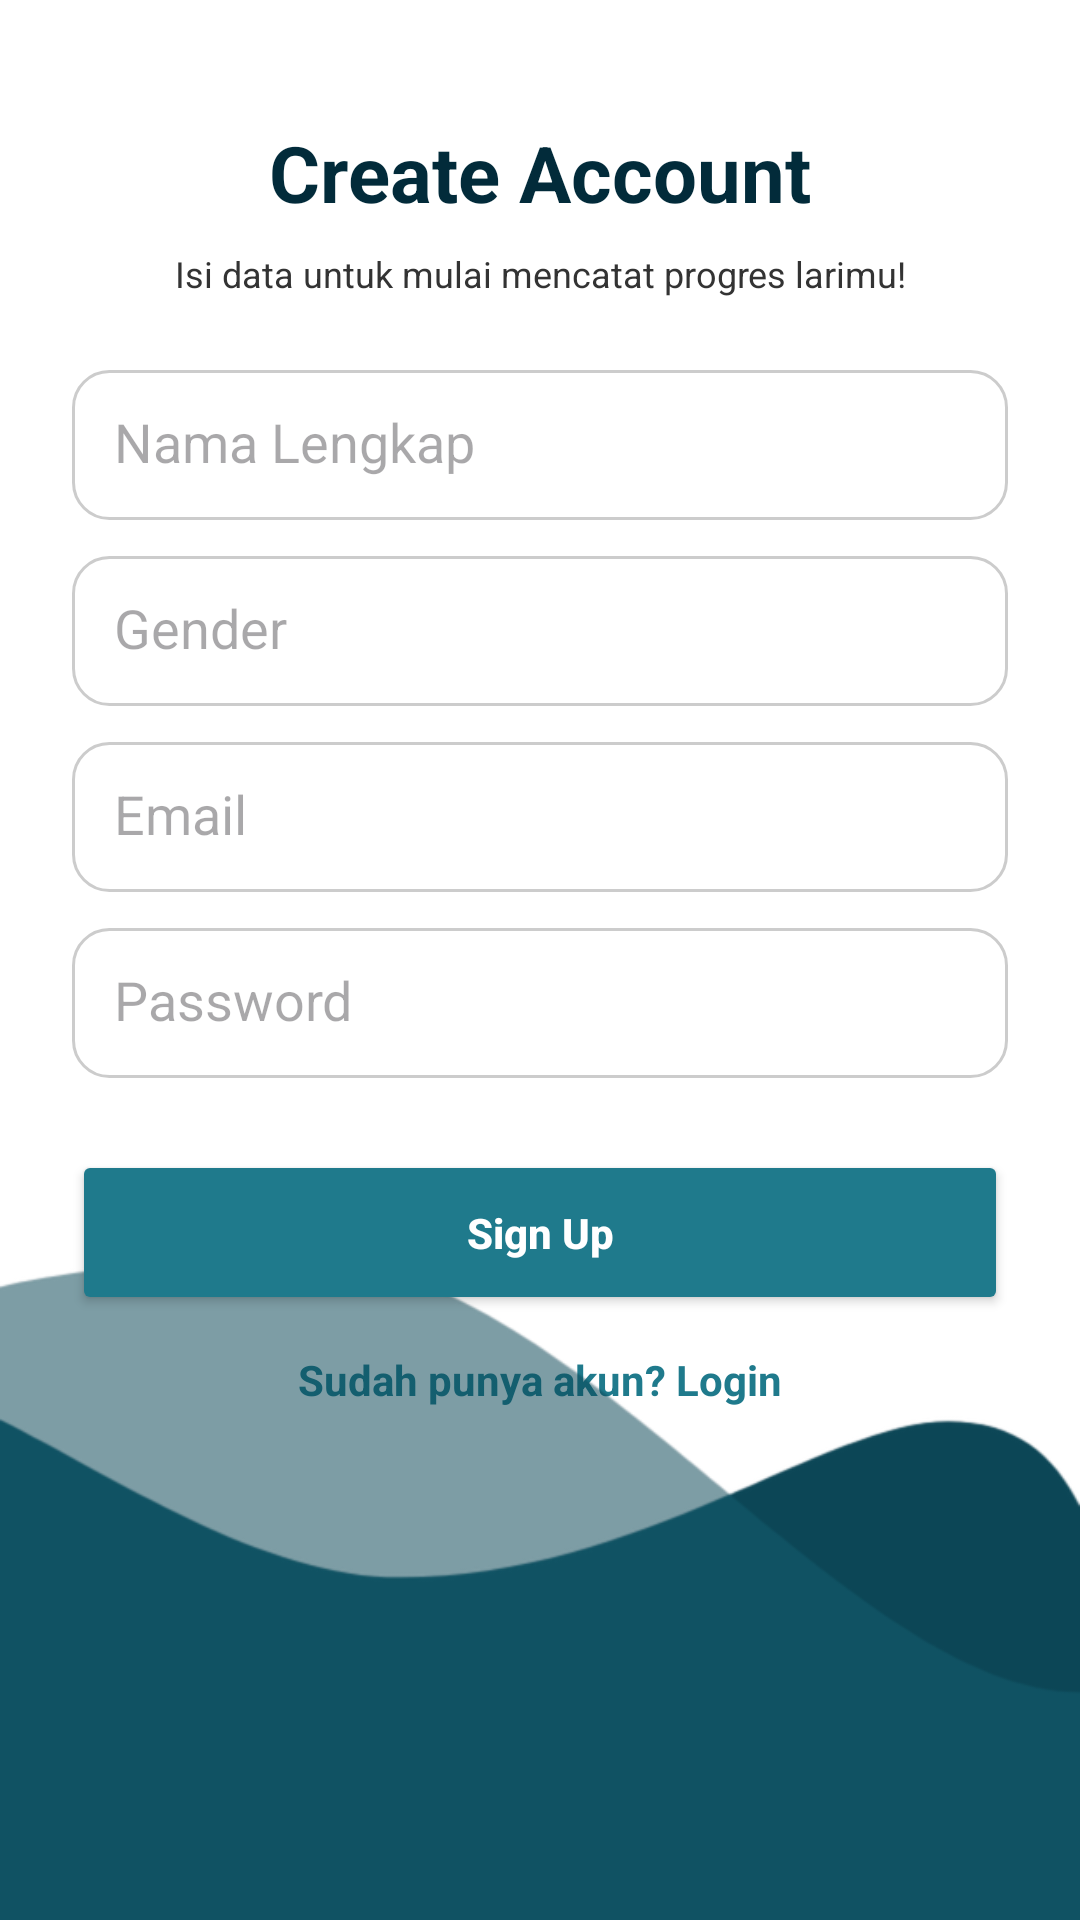

Write the Android layout XML for this screen, with the resource values it uses.
<!-- AndroidManifest.xml: application theme Theme.CatatanLari -->
<!-- res/layout/fragment_registrasi.xml -->
<?xml version="1.0" encoding="utf-8"?>
<androidx.constraintlayout.widget.ConstraintLayout
    xmlns:android="http://schemas.android.com/apk/res/android"
    xmlns:app="http://schemas.android.com/apk/res-auto"
    xmlns:tools="http://schemas.android.com/tools"
    android:layout_width="match_parent"
    android:layout_height="match_parent"
    android:background="#FFFFFF"
    tools:context=".RegisterActivity">

    
    <TextView
        android:id="@+id/tv_create"
        android:layout_width="wrap_content"
        android:layout_height="wrap_content"
        android:text="Create Account"
        android:textColor="#022B3A"
        android:textSize="26sp"
        android:textStyle="bold"
        android:layout_marginTop="40dp"
        app:layout_constraintTop_toTopOf="parent"
        app:layout_constraintStart_toStartOf="parent"
        app:layout_constraintEnd_toEndOf="parent"
        android:textAlignment="center"/>

    <TextView
        android:id="@+id/tv_info"
        android:layout_width="wrap_content"
        android:layout_height="wrap_content"
        android:text="Isi data untuk mulai mencatat progres larimu!"
        android:textColor="#333333"
        android:textSize="12sp"
        android:layout_marginTop="8dp"
        app:layout_constraintTop_toBottomOf="@id/tv_create"
        app:layout_constraintStart_toStartOf="parent"
        app:layout_constraintEnd_toEndOf="parent"
        android:textAlignment="center"/>

    
    <LinearLayout
        android:id="@+id/form_container"
        android:layout_width="0dp"
        android:layout_height="wrap_content"
        android:orientation="vertical"
        android:layout_marginTop="24dp"
        android:layout_marginHorizontal="24dp"
        app:layout_constraintTop_toBottomOf="@id/tv_info"
        app:layout_constraintStart_toStartOf="parent"
        app:layout_constraintEnd_toEndOf="parent">

        <EditText
            android:id="@+id/et_name"
            android:layout_width="match_parent"
            android:layout_height="50dp"
            android:hint="Nama Lengkap"
            android:background="@drawable/bg_input"
            android:padding="14dp"/>

        <EditText
            android:id="@+id/et_gender"
            android:layout_width="match_parent"
            android:layout_height="50dp"
            android:layout_marginTop="12dp"
            android:hint="Gender"
            android:background="@drawable/bg_input"
            android:padding="14dp"/>

        <EditText
            android:id="@+id/et_email_register"
            android:layout_width="match_parent"
            android:layout_height="50dp"
            android:layout_marginTop="12dp"
            android:hint="Email"
            android:inputType="textEmailAddress"
            android:background="@drawable/bg_input"
            android:padding="14dp"/>

        <EditText
            android:id="@+id/et_password_register"
            android:layout_width="match_parent"
            android:layout_height="50dp"
            android:layout_marginTop="12dp"
            android:hint="Password"
            android:inputType="textPassword"
            android:background="@drawable/bg_input"
            android:padding="14dp"/>

    </LinearLayout>

    
    <Button
        android:id="@+id/btn_register"
        android:layout_width="0dp"
        android:layout_height="55dp"
        android:text="Sign Up"
        android:textAllCaps="false"
        android:textColor="#FFFFFF"
        android:textStyle="bold"
        android:backgroundTint="#1F7A8C"
        android:layout_marginHorizontal="24dp"
        android:layout_marginTop="24dp"
        app:layout_constraintTop_toBottomOf="@id/form_container"
        app:layout_constraintStart_toStartOf="parent"
        app:layout_constraintEnd_toEndOf="parent"/>

    
    <TextView
        android:id="@+id/btn_login"
        android:layout_width="wrap_content"
        android:layout_height="wrap_content"
        android:text="Sudah punya akun? Login"
        android:textColor="#1F7A8C"
        android:textStyle="bold"
        android:layout_marginTop="12dp"
        app:layout_constraintTop_toBottomOf="@id/btn_register"
        app:layout_constraintStart_toStartOf="parent"
        app:layout_constraintEnd_toEndOf="parent"/>

    
    <ImageView
        android:id="@+id/wave_bg"
        android:layout_width="match_parent"
        android:layout_height="220dp"
        android:scaleType="fitXY"
        android:src="@drawable/wave1"
        app:layout_constraintBottom_toBottomOf="parent"/>

</androidx.constraintlayout.widget.ConstraintLayout>
<!-- resources referenced by this layout -->
<resources>
  <!-- drawable bg_input (drawable) -->
  <?xml version="1.0" encoding="utf-8"?>
      <shape xmlns:android="http://schemas.android.com/apk/res/android">
          <solid android:color="#FFFFFF"/>
          <corners android:radius="12dp"/>
          <stroke
              android:width="1dp"
              android:color="#CCCCCC"/>
      </shape>
  <!-- drawable wave1: png bitmap (drawable, 17858 bytes) -->
  <style name="Theme.CatatanLari" parent="Base.Theme.CatatanLari" />
  <style name="Base.Theme.CatatanLari" parent="Theme.Material3.DayNight.NoActionBar">
          
          
      </style>
</resources>
